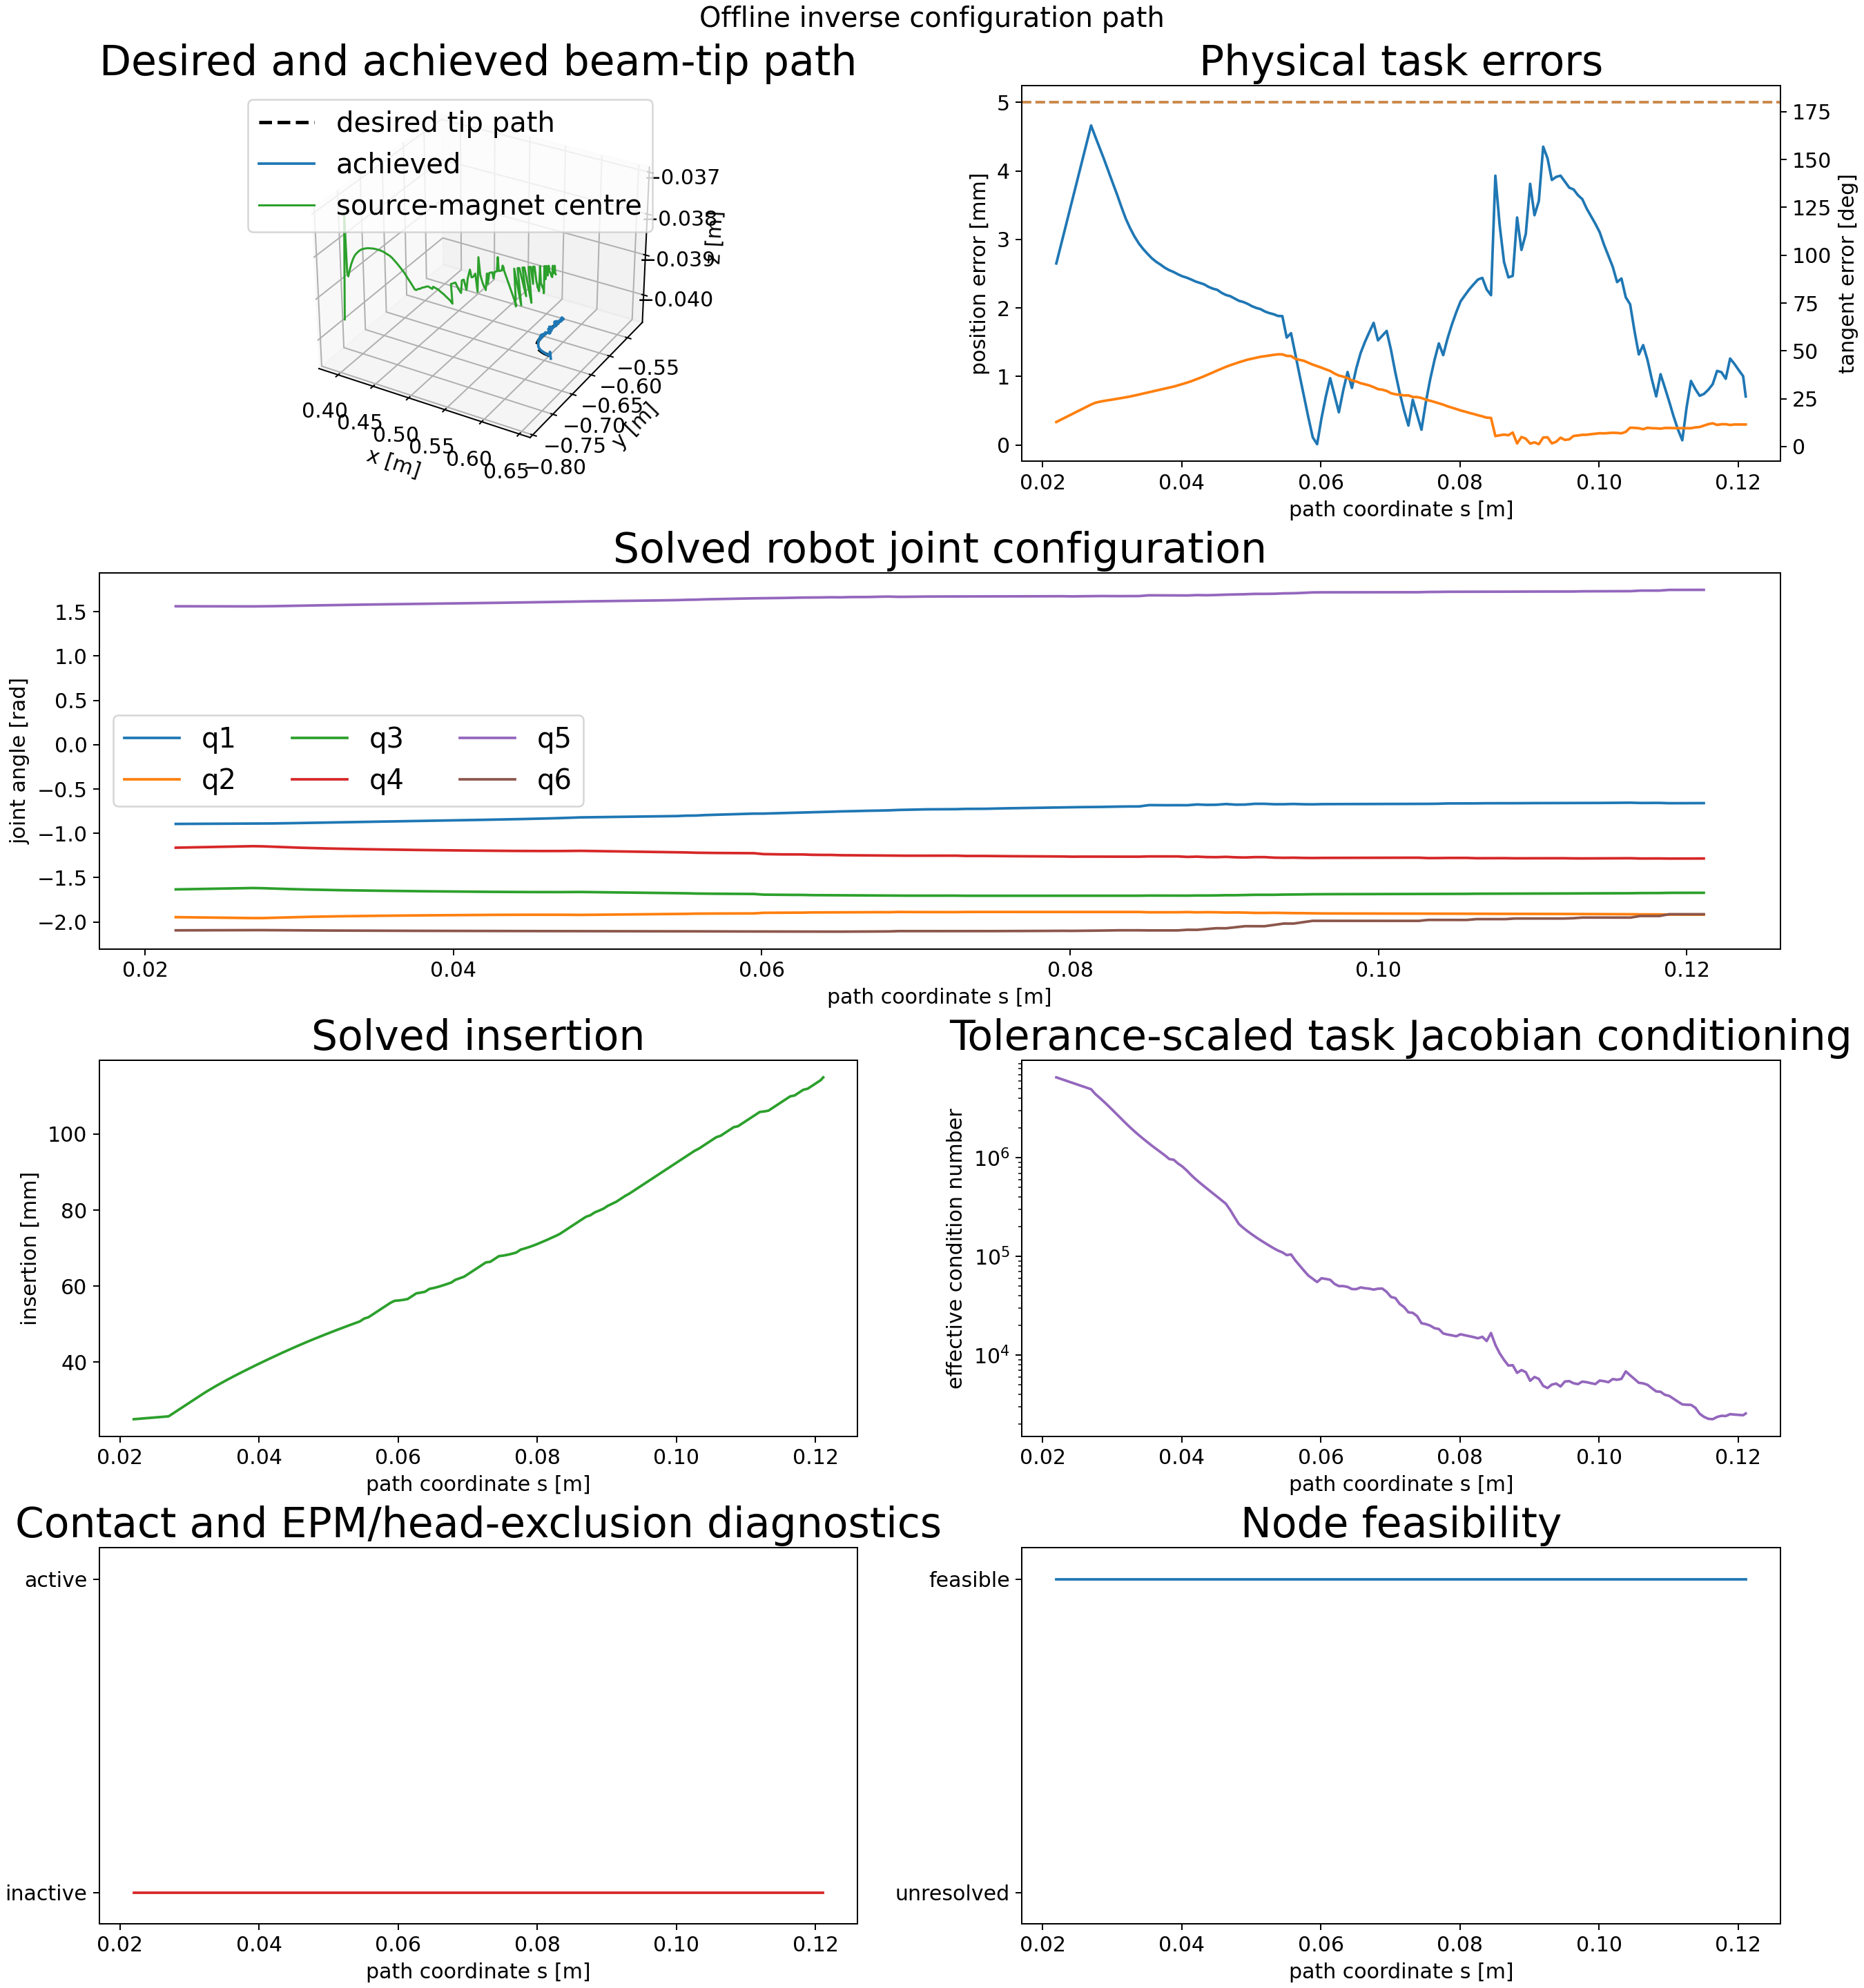

Source data for this figure (header and first rows):
node_index, s_m, insertion_m, position_error_m, position_error_mm, tangent_error_rad, tangent_error_deg, feasible, solver_success, termination_reason, function_evaluations, objective_value, jacobian_condition, jacobian_effective_rank, minimum_joint_margin_rad, minimum_state_margin, minimum_clearance_m, contact_active, source_magnet_lumen_distance_m, source_magnet_lumen_exclusion_radius_m, source_magnet_lumen_margin_m, source_magnet_lumen_segment_index, source_magnet_lumen_constraint_satisfied, delta_q_norm_rad
0, 0.02198, 0.025, 0.002649, 2.649, 0.2236, 12.81, 1, 1, fixed_initial_state_feasible_and_committ…, 1, 0.2808, 6546866, 5, 4.189, 0.025, nan, 0, nan, nan, nan, -1, 1, 0.0
1, 0.02698, 0.02575, 0.004662, 4.662, 0.3831, 21.95, 1, 1, scipy_slsqp_status_0: Optimization termi…, 31, 0.9755, 4964716, 5, 4.191, 0.02575, nan, 0, nan, nan, nan, -1, 1, 0.02595
2, 0.02761, 0.0265, 0.004494, 4.494, 0.3997, 22.9, 1, 1, scipy_slsqp_status_0: Optimization termi…, 28, 0.9081, 4427395, 5, 4.191, 0.0265, nan, 0, nan, nan, nan, -1, 1, 0.002928
3, 0.02823, 0.02725, 0.004331, 4.331, 0.4088, 23.42, 1, 1, scipy_slsqp_status_0: Optimization termi…, 27, 0.8508, 4050529, 5, 4.19, 0.02725, nan, 0, nan, nan, nan, -1, 1, 0.006509
4, 0.02886, 0.028, 0.004167, 4.167, 0.4166, 23.87, 1, 1, scipy_slsqp_status_0: Optimization termi…, 29, 0.7949, 3694086, 5, 4.19, 0.028, nan, 0, nan, nan, nan, -1, 1, 0.006743
5, 0.02948, 0.02875, 0.003993, 3.993, 0.4226, 24.21, 1, 1, scipy_slsqp_status_0: Optimization termi…, 25, 0.7382, 3353658, 5, 4.189, 0.02875, nan, 0, nan, nan, nan, -1, 1, 0.006706
6, 0.03011, 0.0295, 0.003821, 3.821, 0.4289, 24.57, 1, 1, scipy_slsqp_status_0: Optimization termi…, 22, 0.6843, 3036640, 5, 4.188, 0.0295, nan, 0, nan, nan, nan, -1, 1, 0.006115
7, 0.03073, 0.03025, 0.003651, 3.651, 0.4355, 24.95, 1, 1, scipy_slsqp_status_0: Optimization termi…, 20, 0.6334, 2743260, 5, 4.188, 0.03025, nan, 0, nan, nan, nan, -1, 1, 0.005494
8, 0.03136, 0.031, 0.00347, 3.47, 0.4422, 25.34, 1, 1, scipy_slsqp_status_0: Optimization termi…, 21, 0.582, 2476584, 5, 4.187, 0.031, nan, 0, nan, nan, nan, -1, 1, 0.005335
9, 0.03198, 0.03174, 0.003299, 3.299, 0.4493, 25.74, 1, 1, scipy_slsqp_status_0: Optimization termi…, 30, 0.5334, 2238298, 5, 4.186, 0.03174, nan, 0, nan, nan, nan, -1, 1, 0.004857
10, 0.03261, 0.03245, 0.003161, 3.161, 0.4567, 26.17, 1, 1, scipy_slsqp_status_0: Optimization termi…, 27, 0.4898, 2033273, 5, 4.186, 0.03245, nan, 0, nan, nan, nan, -1, 1, 0.004359
11, 0.03323, 0.03314, 0.003041, 3.041, 0.4652, 26.65, 1, 1, scipy_slsqp_status_0: Optimization termi…, 27, 0.4532, 1853943, 5, 4.186, 0.03314, nan, 0, nan, nan, nan, -1, 1, 0.004233
12, 0.03386, 0.0338, 0.00294, 2.94, 0.4744, 27.18, 1, 1, scipy_slsqp_status_0: Optimization termi…, 27, 0.4236, 1697044, 5, 4.185, 0.0338, nan, 0, nan, nan, nan, -1, 1, 0.00402
13, 0.03448, 0.03444, 0.002859, 2.859, 0.4839, 27.73, 1, 1, scipy_slsqp_status_0: Optimization termi…, 26, 0.4006, 1559383, 5, 4.185, 0.03444, nan, 0, nan, nan, nan, -1, 1, 0.003683
14, 0.03511, 0.03507, 0.002789, 2.789, 0.4933, 28.26, 1, 1, scipy_slsqp_status_0: Optimization termi…, 27, 0.3812, 1437163, 5, 4.184, 0.03507, nan, 0, nan, nan, nan, -1, 1, 0.003542
15, 0.03573, 0.03568, 0.002724, 2.724, 0.502, 28.76, 1, 1, scipy_slsqp_status_0: Optimization termi…, 25, 0.3636, 1327186, 5, 4.184, 0.03568, nan, 0, nan, nan, nan, -1, 1, 0.003531
16, 0.03636, 0.03628, 0.002673, 2.673, 0.5111, 29.28, 1, 1, scipy_slsqp_status_0: Optimization termi…, 25, 0.3501, 1229244, 5, 4.184, 0.03628, nan, 0, nan, nan, nan, -1, 1, 0.003282
17, 0.03698, 0.03687, 0.002631, 2.631, 0.5204, 29.82, 1, 1, scipy_slsqp_status_0: Optimization termi…, 25, 0.3394, 1140876, 5, 4.183, 0.03687, nan, 0, nan, nan, nan, -1, 1, 0.003087
18, 0.03761, 0.03746, 0.002586, 2.586, 0.5289, 30.3, 1, 1, scipy_slsqp_status_0: Optimization termi…, 25, 0.3277, 1057577, 5, 4.183, 0.03746, nan, 0, nan, nan, nan, -1, 1, 0.003178
19, 0.03823, 0.03803, 0.002551, 2.551, 0.5377, 30.81, 1, 1, scipy_slsqp_status_0: Optimization termi…, 25, 0.3189, 971564, 5, 4.183, 0.03803, nan, 0, nan, nan, nan, -1, 1, 0.002984
20, 0.03886, 0.0386, 0.002525, 2.525, 0.547, 31.34, 1, 1, scipy_slsqp_status_0: Optimization termi…, 26, 0.3124, 957105, 5, 4.183, 0.0386, nan, 0, nan, nan, nan, -1, 1, 0.002801
21, 0.03948, 0.03916, 0.002491, 2.491, 0.5582, 31.98, 1, 1, scipy_slsqp_status_0: Optimization termi…, 25, 0.304, 875969, 5, 4.182, 0.03916, nan, 0, nan, nan, nan, -1, 1, 0.002886
22, 0.04011, 0.03971, 0.002462, 2.462, 0.5701, 32.66, 1, 1, scipy_slsqp_status_0: Optimization termi…, 26, 0.2971, 816499, 5, 4.182, 0.03971, nan, 0, nan, nan, nan, -1, 1, 0.002782
23, 0.04073, 0.04026, 0.002442, 2.442, 0.5819, 33.34, 1, 1, scipy_slsqp_status_0: Optimization termi…, 22, 0.2922, 745565, 5, 4.182, 0.04026, nan, 0, nan, nan, nan, -1, 1, 0.002769
24, 0.04136, 0.0408, 0.002416, 2.416, 0.5951, 34.1, 1, 1, scipy_slsqp_status_0: Optimization termi…, 26, 0.286, 671017, 5, 4.182, 0.0408, nan, 0, nan, nan, nan, -1, 1, 0.002982
25, 0.04198, 0.04134, 0.002387, 2.387, 0.6101, 34.96, 1, 1, scipy_slsqp_status_0: Optimization termi…, 27, 0.279, 610769, 5, 4.181, 0.04134, nan, 0, nan, nan, nan, -1, 1, 0.003032
26, 0.04261, 0.04187, 0.002366, 2.366, 0.6254, 35.83, 1, 1, scipy_slsqp_status_0: Optimization termi…, 27, 0.2742, 559918, 5, 4.181, 0.04187, nan, 0, nan, nan, nan, -1, 1, 0.002913
27, 0.04323, 0.0424, 0.002345, 2.345, 0.6413, 36.74, 1, 1, scipy_slsqp_status_0: Optimization termi…, 26, 0.2694, 515340, 5, 4.181, 0.0424, nan, 0, nan, nan, nan, -1, 1, 0.002884
28, 0.04386, 0.04292, 0.002308, 2.308, 0.6582, 37.71, 1, 1, scipy_slsqp_status_0: Optimization termi…, 26, 0.261, 474811, 5, 4.181, 0.04292, nan, 0, nan, nan, nan, -1, 1, 0.003051
29, 0.04448, 0.04343, 0.002282, 2.282, 0.6756, 38.71, 1, 1, scipy_slsqp_status_0: Optimization termi…, 26, 0.2551, 438129, 5, 4.18, 0.04343, nan, 0, nan, nan, nan, -1, 1, 0.002976
30, 0.04511, 0.04394, 0.002265, 2.265, 0.6933, 39.72, 1, 1, scipy_slsqp_status_0: Optimization termi…, 26, 0.2512, 404403, 5, 4.18, 0.04394, nan, 0, nan, nan, nan, -1, 1, 0.002926
31, 0.04573, 0.04443, 0.002222, 2.222, 0.7098, 40.67, 1, 1, scipy_slsqp_status_0: Optimization termi…, 25, 0.2417, 372402, 5, 4.18, 0.04443, nan, 0, nan, nan, nan, -1, 1, 0.003191
32, 0.04636, 0.04493, 0.00219, 2.19, 0.7267, 41.64, 1, 1, scipy_slsqp_status_0: Optimization termi…, 35, 0.2347, 342746, 5, 4.18, 0.04493, nan, 0, nan, nan, nan, -1, 1, 0.003212
33, 0.04698, 0.04541, 0.002173, 2.173, 0.7415, 42.48, 1, 1, scipy_slsqp_status_0: Optimization termi…, 71, 0.2305, 296591, 5, 4.18, 0.04541, nan, 0, nan, nan, nan, -1, 1, 0.003865
34, 0.04761, 0.04589, 0.002139, 2.139, 0.7549, 43.25, 1, 1, scipy_slsqp_status_0: Optimization termi…, 27, 0.2235, 250601, 5, 4.18, 0.04589, nan, 0, nan, nan, nan, -1, 1, 0.004288
35, 0.04823, 0.04635, 0.002105, 2.105, 0.7684, 44.03, 1, 1, scipy_slsqp_status_0: Optimization termi…, 43, 0.2164, 213309, 5, 4.18, 0.04635, nan, 0, nan, nan, nan, -1, 1, 0.004747
36, 0.04886, 0.04681, 0.002088, 2.088, 0.7806, 44.72, 1, 1, scipy_slsqp_status_0: Optimization termi…, 80, 0.2118, 195419, 5, 4.18, 0.04681, nan, 0, nan, nan, nan, -1, 1, 0.003216
37, 0.04948, 0.04727, 0.002061, 2.061, 0.7926, 45.41, 1, 1, scipy_slsqp_status_0: Optimization termi…, 29, 0.2073, 180384, 5, 4.18, 0.04727, nan, 0, nan, nan, nan, -1, 1, 0.003003
38, 0.05011, 0.04772, 0.002026, 2.026, 0.801, 45.9, 1, 1, scipy_slsqp_status_0: Optimization termi…, 87, 0.1997, 167517, 5, 4.18, 0.04772, nan, 0, nan, nan, nan, -1, 1, 0.003199
39, 0.05073, 0.04816, 0.002001, 2.001, 0.8099, 46.41, 1, 1, scipy_slsqp_status_0: Optimization termi…, 51, 0.1952, 156161, 5, 4.179, 0.04816, nan, 0, nan, nan, nan, -1, 1, 0.003079
40, 0.05136, 0.0486, 0.001983, 1.983, 0.8187, 46.91, 1, 1, scipy_slsqp_status_0: Optimization termi…, 40, 0.1917, 145990, 5, 4.179, 0.0486, nan, 0, nan, nan, nan, -1, 1, 0.003033
41, 0.05198, 0.04903, 0.001948, 1.948, 0.8242, 47.22, 1, 1, scipy_slsqp_status_0: Optimization termi…, 45, 0.185, 137015, 5, 4.179, 0.04903, nan, 0, nan, nan, nan, -1, 1, 0.003103
42, 0.05261, 0.04946, 0.001925, 1.925, 0.8302, 47.57, 1, 1, scipy_slsqp_status_0: Optimization termi…, 37, 0.1808, 128746, 5, 4.179, 0.04946, nan, 0, nan, nan, nan, -1, 1, 0.003015
43, 0.05323, 0.04989, 0.001909, 1.909, 0.8365, 47.93, 1, 1, scipy_slsqp_status_0: Optimization termi…, 114, 0.1784, 121292, 5, 4.179, 0.04989, nan, 0, nan, nan, nan, -1, 1, 0.002946
44, 0.05386, 0.05031, 0.001883, 1.883, 0.841, 48.19, 1, 1, scipy_slsqp_status_0: Optimization termi…, 73, 0.1729, 114813, 5, 4.178, 0.05031, nan, 0, nan, nan, nan, -1, 1, 0.00325
45, 0.05448, 0.05072, 0.001881, 1.881, 0.8409, 48.18, 1, 1, scipy_slsqp_status_0: Optimization termi…, 35, 0.1726, 110175, 5, 4.178, 0.05072, nan, 0, nan, nan, nan, -1, 1, 0.00418
46, 0.05511, 0.05147, 0.001568, 1.568, 0.8271, 47.39, 1, 0, exception: NodeSolveTimeoutError: node s…, 0, 0.1987, 103342, 5, 4.178, 0.05147, nan, 0, nan, nan, nan, -1, 1, 0.006026
47, 0.05573, 0.05183, 0.001632, 1.632, 0.8255, 47.3, 1, 1, scipy_slsqp_status_0: Optimization termi…, 85, 0.1301, 104986, 5, 4.178, 0.05183, nan, 0, nan, nan, nan, -1, 1, 0.005522
48, 0.05636, 0.05258, 0.001319, 1.319, 0.7998, 45.83, 1, 0, exception: NodeSolveTimeoutError: node s…, 0, 0.17, 91021, 5, 4.177, 0.05258, nan, 0, nan, nan, nan, -1, 1, 0.007221
49, 0.05698, 0.05333, 0.001008, 1.008, 0.7905, 45.29, 1, 0, exception: NodeSolveTimeoutError: node s…, 0, 0.1408, 80808, 5, 4.177, 0.05333, nan, 0, nan, nan, nan, -1, 1, 0.004273
50, 0.05761, 0.05408, 0.0007009, 0.7009, 0.7814, 44.77, 1, 0, exception: NodeSolveTimeoutError: node s…, 0, 0.1198, 71641, 5, 4.177, 0.05408, nan, 0, nan, nan, nan, -1, 1, 0.003871
51, 0.05823, 0.05483, 0.0003979, 0.3979, 0.7639, 43.77, 1, 0, exception: NodeSolveTimeoutError: node s…, 0, 0.1065, 63987, 5, 4.176, 0.05483, nan, 0, nan, nan, nan, -1, 1, 0.004419
52, 0.05886, 0.05558, 0.0001115, 0.1115, 0.7473, 42.81, 1, 0, exception: NodeSolveTimeoutError: node s…, 0, 0.1007, 59433, 5, 4.176, 0.05558, nan, 0, nan, nan, nan, -1, 1, 0.004162
53, 0.05948, 0.05615, 1.2572377827305808e-05, 0.01257, 0.7335, 42.03, 1, 0, exception: NodeSolveTimeoutError: node s…, 0, 0.05775, 55061, 5, 4.176, 0.05615, nan, 0, nan, nan, nan, -1, 1, 0.003713
54, 0.06011, 0.05624, 0.0003909, 0.3909, 0.7195, 41.22, 1, 1, scipy_slsqp_status_0: Optimization termi…, 33, 0.009318, 60204, 5, 4.175, 0.05624, nan, 0, nan, nan, nan, -1, 1, 0.01436
55, 0.06073, 0.0564, 0.0007075, 0.7075, 0.7041, 40.34, 1, 1, scipy_slsqp_status_0: Optimization termi…, 59, 0.02456, 59218, 5, 4.175, 0.0564, nan, 0, nan, nan, nan, -1, 1, 0.004246
56, 0.06136, 0.05661, 0.0009761, 0.9761, 0.6895, 39.51, 1, 1, scipy_slsqp_status_0: Optimization termi…, 48, 0.04658, 58073, 5, 4.174, 0.05661, nan, 0, nan, nan, nan, -1, 1, 0.004095
57, 0.06198, 0.05736, 0.0007292, 0.7292, 0.6658, 38.15, 1, 0, exception: NodeSolveTimeoutError: node s…, 0, 0.1214, 52752, 5, 4.174, 0.05736, nan, 0, nan, nan, nan, -1, 1, 0.004422
58, 0.06261, 0.05811, 0.0004783, 0.4783, 0.6475, 37.1, 1, 0, exception: NodeSolveTimeoutError: node s…, 0, 0.1093, 50123, 5, 4.174, 0.05811, nan, 0, nan, nan, nan, -1, 1, 0.003456
59, 0.06323, 0.0583, 0.0007966, 0.7966, 0.6378, 36.54, 1, 1, scipy_slsqp_status_0: Optimization termi…, 39, 0.03148, 50141, 5, 4.173, 0.0583, nan, 0, nan, nan, nan, -1, 1, 0.005563
... 93 more rows
